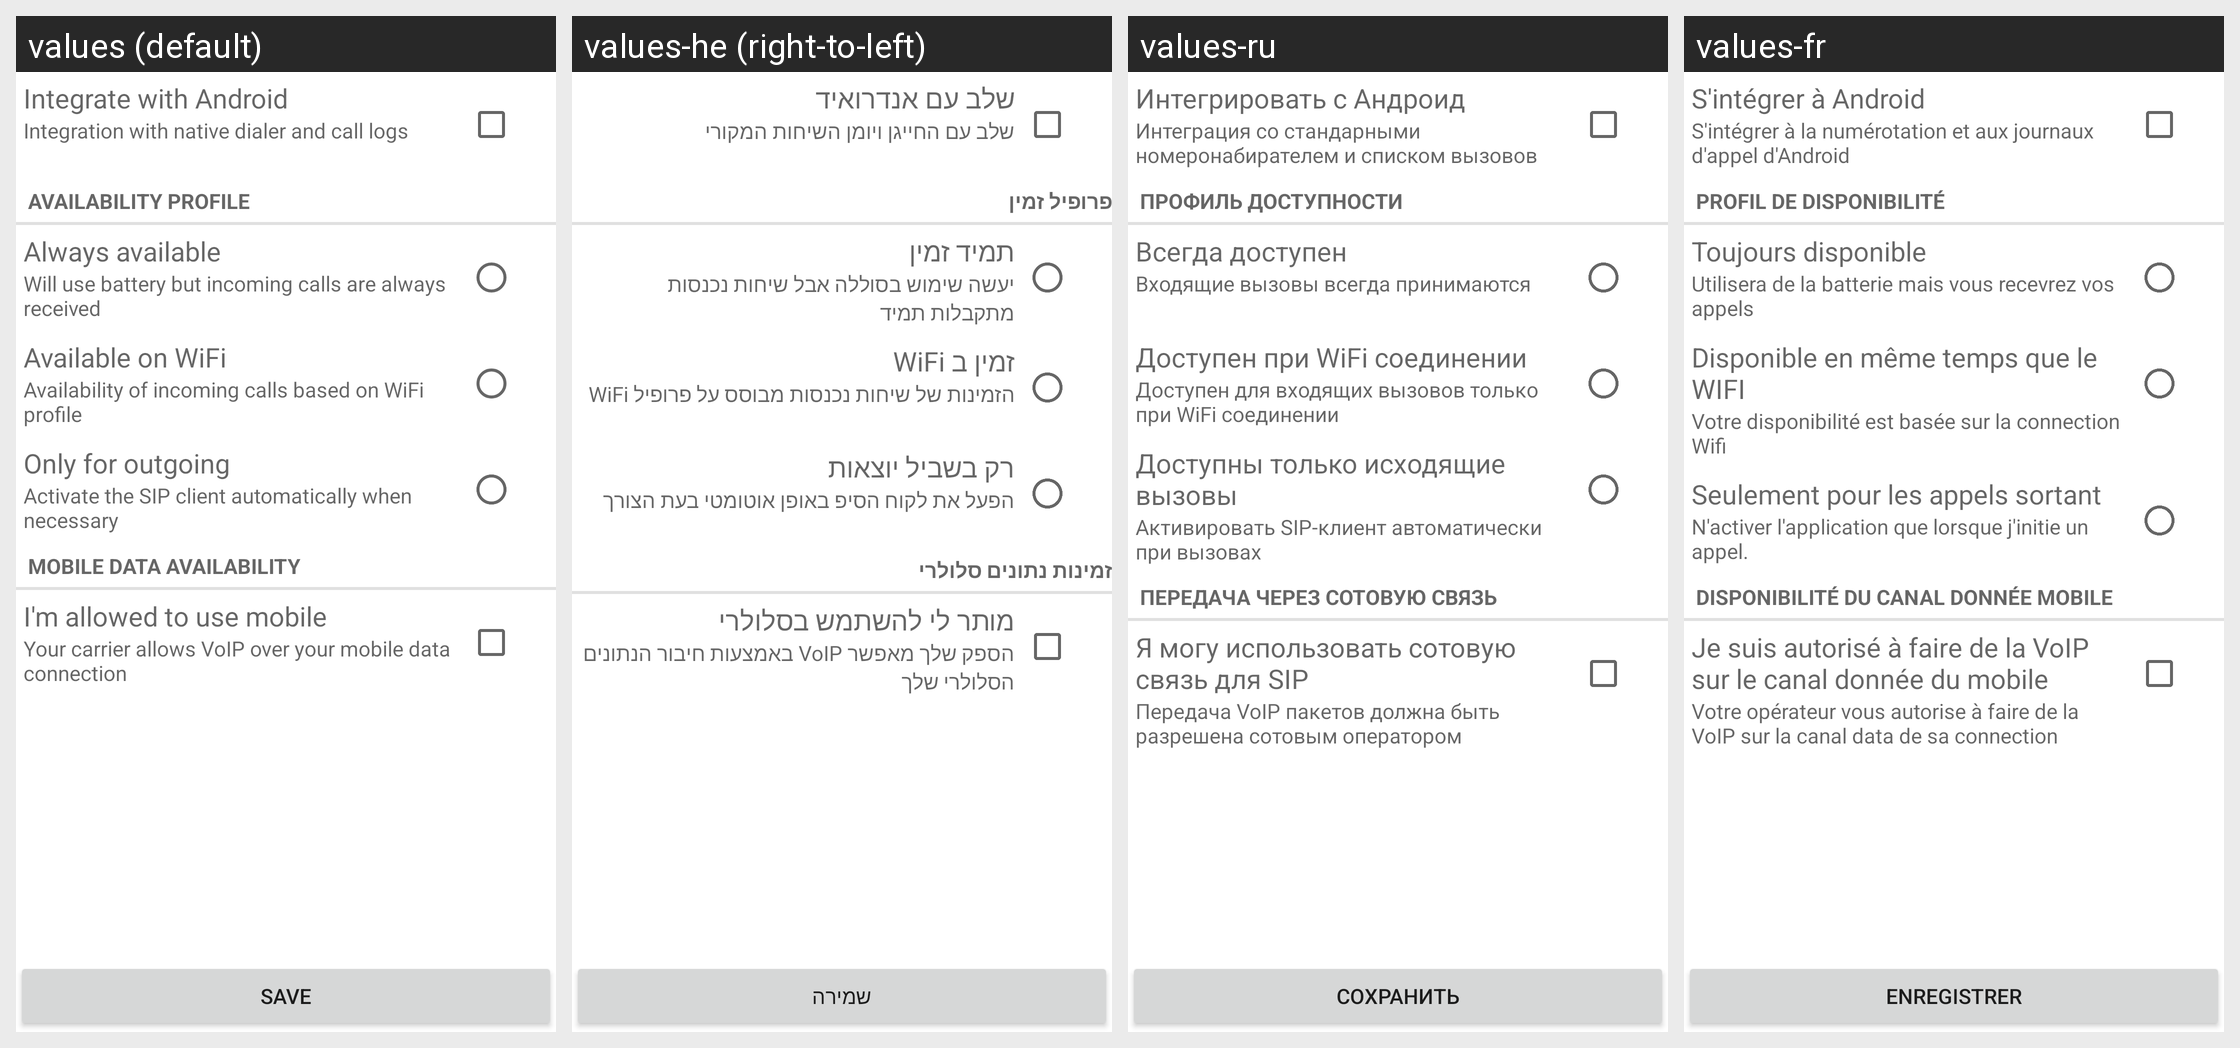

Strings drawn on this Android screen and how each of the app's shown locales translates them:
Android screen res/layout/fast_settings.xml rendered under 4 locales, left to right: values (default), values-he (right-to-left), values-ru, values-fr. Device: Nexus 5 (rendered at 1080×1920; each locale shown at half size, 540×960, under a caption strip naming it); theme Theme.MaterialComponents.DayNight.NoActionBar.
Other locales in the repository, not shown: values-af, values-ar, values-bg, values-cs, values-da, values-de, values-es, values-es-rES, values-gl, values-hu, values-it, values-ja, values-ko, values-nl, values-pl, values-pt, values-pt-rBR, values-ro, values-sl, values-sv, values-tr, values-uk, values-zh-rCN, values-zh-rTW.
Strings drawn on this screen, with the default value and each locale's value (text and hints the layout hard-codes, and strings that could not be matched under every locale, appear in the picture but are not listed):

android_integration
  values: Integrate with Android
  values-he: שלב עם אנדרואיד
  values-ru: Интегрировать с Андроид
  values-fr: S'intégrer à Android

android_integration_desc
  values: Integration with native dialer and call logs
  values-he: שלב עם החייגן ויומן השיחות המקורי
  values-ru: Интеграция со стандарными номеронабирателем и списком вызовов
  values-fr: S'intégrer à la numérotation et aux journaux d'appel d'Android

availability_profile
  values: Availability profile
  values-he: פרופיל זמין
  values-ru: Профиль доступности
  values-fr: Profil de disponibilité

always_available
  values: Always available
  values-he: תמיד זמין
  values-ru: Всегда доступен
  values-fr: Toujours disponible

always_available_desc
  values: Will use battery but incoming calls are always received
  values-he: יעשה שימוש בסוללה אבל שיחות נכנסות מתקבלות תמיד
  values-ru: Входящие вызовы всегда принимаются
  values-fr: Utilisera de la batterie mais vous recevrez vos appels

wifi_available
  values: Available on WiFi
  values-he: זמין ב WiFi
  values-ru: Доступен при WiFi соединении
  values-fr: Disponible en même temps que le WIFI

wifi_available_desc
  values: Availability of incoming calls based on WiFi profile
  values-he: הזמינות של שיחות נכנסות מבוסס על פרופיל WiFi
  values-ru: Доступен для входящих вызовов только при WiFi соединении
  values-fr: Votre disponibilité est basée sur la connection Wifi

never_available
  values: Only for outgoing
  values-he: רק בשביל יוצאות
  values-ru: Доступны только исходящие вызовы
  values-fr: Seulement pour les appels sortant

never_available_desc
  values: Activate the SIP client automatically when necessary
  values-he: הפעל את לקוח הסיפ באופן אוטומטי בעת הצורך
  values-ru: Активировать SIP-клиент автоматически при вызовах
  values-fr: N'activer l'application que lorsque j'initie un appel.

availability_tg
  values: Mobile data availability
  values-he: זמינות נתונים סלולרי
  values-ru: Передача через сотовую связь
  values-fr: Disponibilité du canal donnée mobile

tg_allowed
  values: I'm allowed to use mobile
  values-he: מותר לי להשתמש בסלולרי
  values-ru: Я могу использовать сотовую связь для SIP
  values-fr: Je suis autorisé à faire de la VoIP sur le canal donnée du mobile

tg_allowed_desc
  values: Your carrier allows VoIP over your mobile data connection
  values-he: הספק שלך מאפשר VoIP באמצעות חיבור הנתונים הסלולרי שלך
  values-ru: Передача VoIP пакетов должна быть разрешена сотовым оператором
  values-fr: Votre opérateur vous autorise à faire de la VoIP sur la canal data de sa connection

save
  values: Save
  values-he: שמירה
  values-ru: Сохранить
  values-fr: Enregistrer
